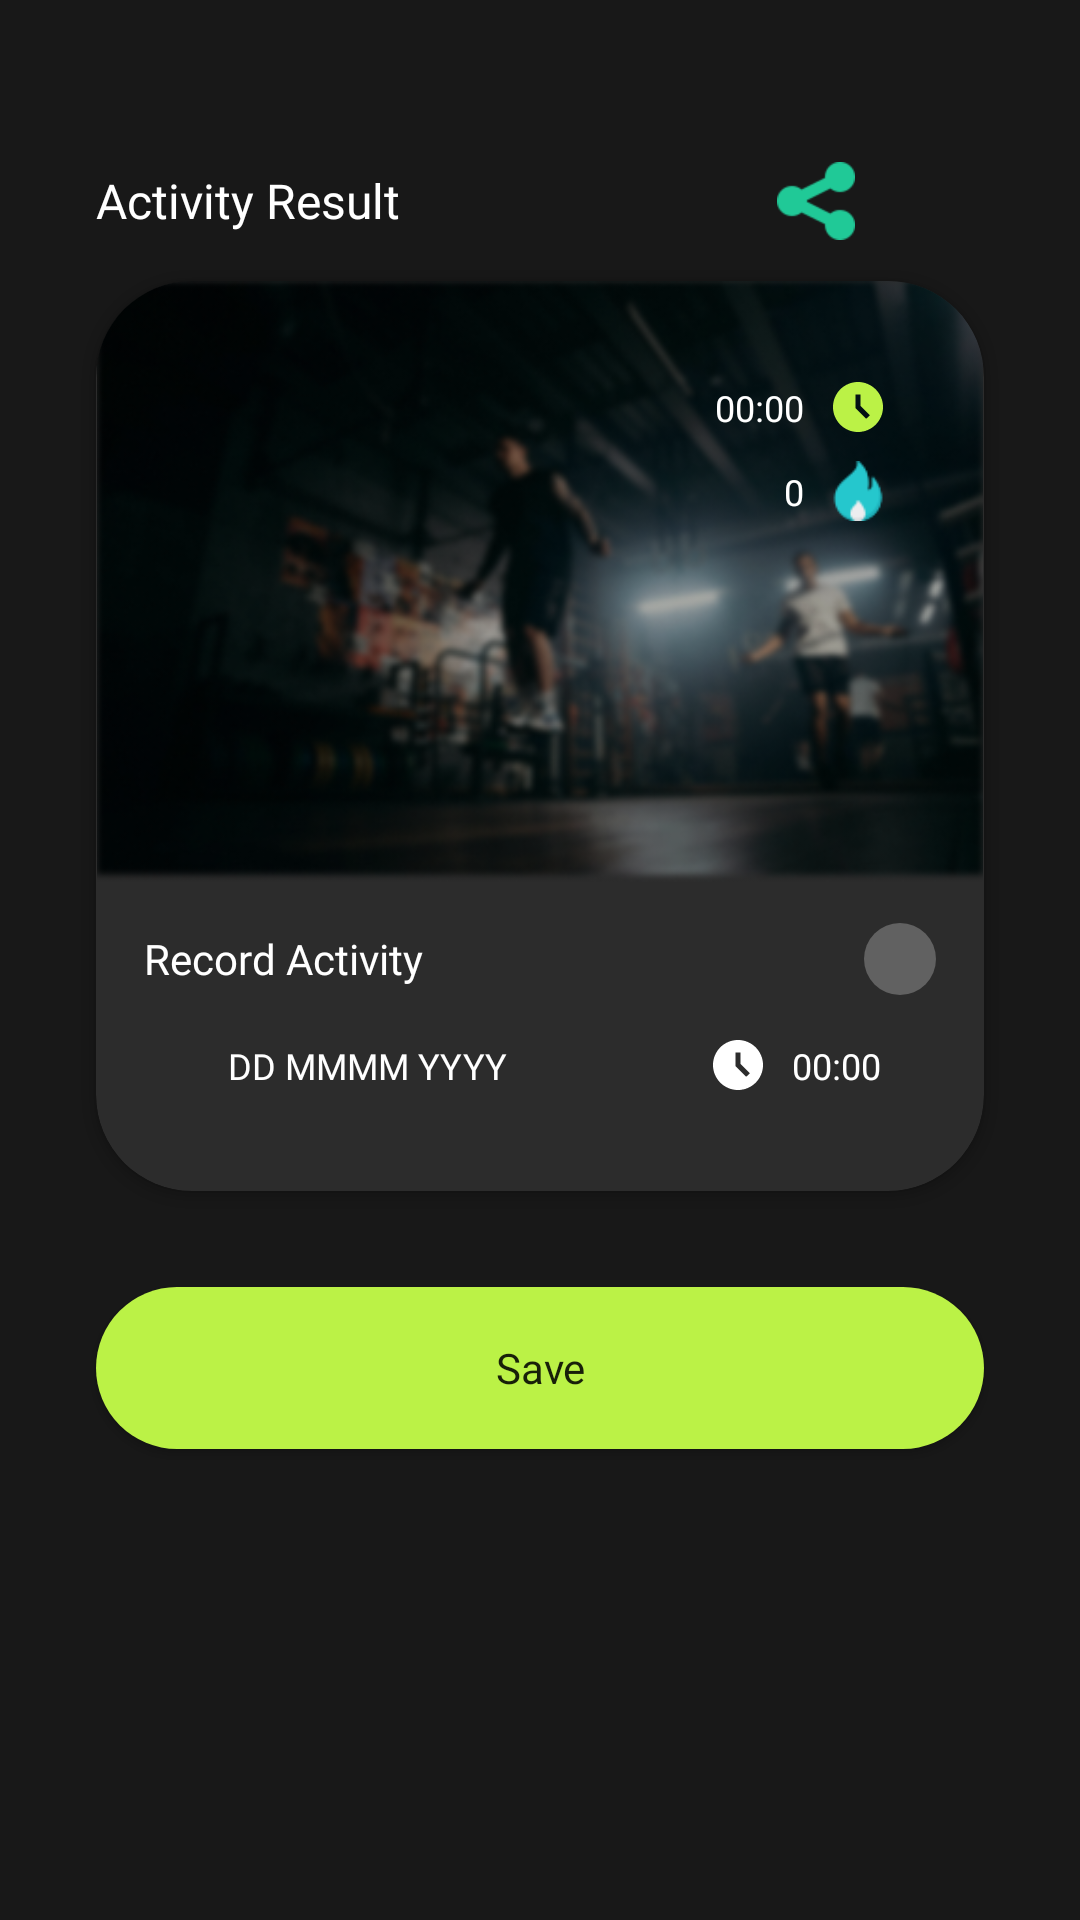

Here is an Android app screen rendered from its layout file. Give the layout XML and the strings, colors and styles it references.
<!-- AndroidManifest.xml: application theme Theme.XPoseTracker -->
<!-- res/layout/activity_result.xml -->
<?xml version="1.0" encoding="utf-8"?>
<ScrollView xmlns:android="http://schemas.android.com/apk/res/android"
    xmlns:app="http://schemas.android.com/apk/res-auto"
    xmlns:tools="http://schemas.android.com/tools"
    android:id="@+id/main"
    android:layout_width="match_parent"
    android:layout_height="wrap_content"
    tools:context=".ui.result.ResultActivity">

    <androidx.constraintlayout.widget.ConstraintLayout
        android:id="@+id/result_layout"
        android:layout_width="match_parent"
        android:layout_height="wrap_content" >

        <TextView
            android:id="@+id/result_title"
            android:layout_width="wrap_content"
            android:layout_height="wrap_content"
            android:layout_marginTop="56dp"
            android:layout_marginStart="32dp"
            android:fontFamily="@font/poppins_semi_bold"
            android:text="@string/result"
            android:textColor="@color/white"
            android:textSize="16sp"
            app:layout_constraintStart_toStartOf="parent"
            app:layout_constraintTop_toTopOf="parent" />

        <ImageView
            android:id="@+id/share_button"
            android:layout_width="32dp"
            android:layout_height="32dp"
            android:contentDescription="@string/share_icon"
            android:padding="3dp"
            android:src="@drawable/icon_share"
            android:layout_marginEnd="8dp"
            app:layout_constraintTop_toTopOf="@id/result_title"
            app:layout_constraintBottom_toBottomOf="@id/result_title"
            app:layout_constraintEnd_toStartOf="@id/delete_button"/>

        <ImageView
            android:id="@+id/delete_button"
            android:layout_width="32dp"
            android:layout_height="32dp"
            android:contentDescription="@string/delete_record"
            android:src="@drawable/delete_icon"
            android:layout_marginEnd="32dp"
            android:visibility="invisible"
            app:layout_constraintBottom_toBottomOf="@id/result_title"
            app:layout_constraintEnd_toEndOf="parent"
            app:layout_constraintTop_toTopOf="@+id/result_title" />

        <androidx.cardview.widget.CardView
            android:id="@+id/card"
            android:layout_width="match_parent"
            android:layout_height="wrap_content"
            android:layout_marginHorizontal="32dp"
            app:cardCornerRadius="32dp"
            android:backgroundTint="@color/dark_gray_2"
            android:layout_marginVertical="16dp"
            app:layout_constraintTop_toBottomOf="@id/result_title"
            app:layout_constraintStart_toStartOf="parent"
            app:layout_constraintEnd_toEndOf="parent" >

            <androidx.constraintlayout.widget.ConstraintLayout
                android:layout_width="match_parent"
                android:layout_height="wrap_content">

                <ImageView
                    android:id="@+id/frame_image"
                    android:layout_width="0dp"
                    android:layout_height="wrap_content"
                    android:adjustViewBounds="true"
                    android:contentDescription="@string/frame_image"
                    android:scaleType="fitCenter"
                    android:src="@drawable/gym_background"
                    app:layout_constraintEnd_toEndOf="parent"
                    app:layout_constraintStart_toStartOf="parent"
                    app:layout_constraintTop_toTopOf="parent" />

                <ImageView
                    android:id="@+id/time_icon"
                    android:layout_width="wrap_content"
                    android:layout_height="wrap_content"
                    android:layout_margin="32dp"
                    android:contentDescription="@string/time_icon"
                    android:src="@drawable/time_icon_green"
                    app:layout_constraintEnd_toEndOf="parent"
                    app:layout_constraintTop_toTopOf="parent" />

                <TextView
                    android:id="@+id/time"
                    android:layout_width="wrap_content"
                    android:layout_height="wrap_content"
                    android:layout_marginEnd="8dp"
                    android:fontFamily="@font/poppins_medium"
                    android:text="@string/time_example"
                    android:textColor="@color/white"
                    android:textSize="12sp"
                    app:layout_constraintBottom_toBottomOf="@id/time_icon"
                    app:layout_constraintEnd_toStartOf="@id/time_icon"
                    app:layout_constraintTop_toTopOf="@id/time_icon" />

                <ImageView
                    android:id="@+id/calorie_icon"
                    android:layout_width="20dp"
                    android:layout_height="20dp"
                    android:layout_marginTop="8dp"
                    android:contentDescription="@string/calori_icon"
                    android:src="@drawable/calorie_icon"
                    app:layout_constraintEnd_toEndOf="@id/time_icon"
                    app:layout_constraintTop_toBottomOf="@id/time_icon" />

                <TextView
                    android:id="@+id/calorie"
                    android:layout_width="wrap_content"
                    android:layout_height="wrap_content"
                    android:layout_marginEnd="8dp"
                    android:fontFamily="@font/poppins_medium"
                    android:text="@string/repetition_example"
                    android:textColor="@color/white"
                    android:textSize="12sp"
                    app:layout_constraintBottom_toBottomOf="@id/calorie_icon"
                    app:layout_constraintEnd_toStartOf="@id/calorie_icon"
                    app:layout_constraintTop_toTopOf="@id/calorie_icon" />

                <TextView
                    android:id="@+id/record_name"
                    android:layout_width="0dp"
                    android:layout_height="wrap_content"
                    android:text="@string/record_activity"
                    android:fontFamily="@font/poppins_semi_bold"
                    android:textColor="@color/white"
                    android:textSize="14sp"
                    android:maxLines="1"
                    android:ellipsize="end"
                    app:layout_constraintStart_toStartOf="parent"
                    app:layout_constraintEnd_toStartOf="@id/edit_button"
                    app:layout_constraintTop_toBottomOf="@id/frame_image"
                    android:layout_marginHorizontal="16dp"
                    android:layout_marginTop="16dp" />

                <ImageView
                    android:id="@+id/edit_button"
                    android:layout_width="24dp"
                    android:layout_height="24dp"
                    android:contentDescription="@string/edit"
                    android:src="@drawable/icon_edit_white"
                    android:background="@drawable/circle_icon_bg"
                    android:layout_marginEnd="16dp"
                    android:padding="4dp"
                    app:layout_constraintTop_toTopOf="@+id/record_name"
                    app:layout_constraintBottom_toBottomOf="@+id/record_name"
                    app:layout_constraintEnd_toEndOf="parent" />

                <ImageView
                    android:id="@id/date_icon"
                    android:layout_width="20dp"
                    android:layout_height="20dp"
                    android:layout_margin="16dp"
                    android:contentDescription="@string/date_icon"
                    android:src="@drawable/date_icon_white"
                    app:layout_constraintStart_toStartOf="parent"
                    app:layout_constraintTop_toBottomOf="@id/record_name" />

                <TextView
                    android:id="@+id/date"
                    android:layout_width="wrap_content"
                    android:layout_height="wrap_content"
                    android:layout_marginStart="8dp"
                    android:fontFamily="@font/poppins_medium"
                    android:text="@string/date_example"
                    android:textColor="@color/white"
                    android:textSize="12sp"
                    app:layout_constraintBottom_toBottomOf="@id/date_icon"
                    app:layout_constraintStart_toEndOf="@id/date_icon"
                    app:layout_constraintTop_toTopOf="@id/date_icon" />

                <androidx.constraintlayout.widget.Guideline
                    android:id="@+id/guideline3"
                    android:layout_width="wrap_content"
                    android:layout_height="wrap_content"
                    android:orientation="vertical"
                    app:layout_constraintGuide_percent="0.5"/>

                <ImageView
                    android:id="@+id/hour_icon"
                    android:layout_width="20dp"
                    android:layout_height="20dp"
                    android:layout_marginTop="16dp"
                    android:layout_marginStart="56dp"
                    android:contentDescription="@string/date_icon"
                    android:src="@drawable/time_icon_white"
                    app:layout_constraintStart_toStartOf="@id/guideline3"
                    app:layout_constraintTop_toBottomOf="@id/record_name" />

                <TextView
                    android:id="@+id/hour"
                    android:layout_width="wrap_content"
                    android:layout_height="wrap_content"
                    android:layout_marginStart="8dp"
                    android:fontFamily="@font/poppins_medium"
                    android:text="@string/time_example"
                    android:textColor="@color/white"
                    android:textSize="12sp"
                    app:layout_constraintBottom_toBottomOf="@id/hour_icon"
                    app:layout_constraintStart_toEndOf="@id/hour_icon"
                    app:layout_constraintTop_toTopOf="@id/hour_icon" />

                <androidx.recyclerview.widget.RecyclerView
                    android:id="@+id/rv_workout"
                    android:layout_width="match_parent"
                    android:layout_marginHorizontal="8dp"
                    android:layout_height="wrap_content"
                    android:layout_marginTop="16dp"
                    android:layout_marginBottom="16dp"
                    android:orientation="vertical"
                    app:layoutManager="androidx.recyclerview.widget.LinearLayoutManager"
                    app:spanCount="1"
                    tools:listitem="@layout/workout_item"
                    app:layout_constraintEnd_toEndOf="parent"
                    app:layout_constraintStart_toStartOf="parent"
                    app:layout_constraintBottom_toBottomOf="parent"
                    app:layout_constraintTop_toBottomOf="@id/date_icon" />

            </androidx.constraintlayout.widget.ConstraintLayout>
        </androidx.cardview.widget.CardView>

        <Button
            android:id="@+id/continue_button"
            style="@style/RoundedGreenButton"
            android:layout_marginVertical="32dp"
            android:text="@string/save"
            app:layout_constraintEnd_toEndOf="parent"
            app:layout_constraintStart_toStartOf="parent"
            app:layout_constraintBottom_toBottomOf="parent"
            app:layout_constraintTop_toBottomOf="@+id/card" />

    </androidx.constraintlayout.widget.ConstraintLayout>
</ScrollView>
<!-- res/layout/workout_item.xml (included above) -->
<?xml version="1.0" encoding="utf-8"?>
<androidx.cardview.widget.CardView xmlns:android="http://schemas.android.com/apk/res/android"
    xmlns:app="http://schemas.android.com/apk/res-auto"
    xmlns:tools="http://schemas.android.com/tools"
    android:backgroundTint="@color/dark_gray_2"
    android:layout_width="match_parent"
    android:layout_height="wrap_content">

    <androidx.constraintlayout.widget.ConstraintLayout
        android:layout_width="match_parent"
        android:layout_height="wrap_content" >

        <ImageView
            android:id="@+id/workout_icon"
            android:layout_width="54dp"
            android:layout_height="54dp"
            android:layout_marginVertical="8dp"
            android:layout_marginStart="24dp"
            android:background="@drawable/bg_circle_orange"
            android:contentDescription="@string/workout_icon"
            android:padding="15dp"
            android:scaleType="centerInside"
            app:layout_constraintBottom_toBottomOf="parent"
            app:layout_constraintStart_toStartOf="parent"
            app:layout_constraintTop_toTopOf="parent"
            tools:src="@tools:sample/avatars" />

        <TextView
            android:id="@+id/workout_name"
            android:layout_width="wrap_content"
            android:layout_height="wrap_content"
            android:text="@string/workout_name"
            android:textColor="@color/white"
            android:fontFamily="@font/poppins_medium"
            android:textSize="12sp"
            android:layout_marginTop="8dp"
            android:layout_marginStart="16dp"
            app:layout_constraintStart_toEndOf="@+id/workout_icon"
            app:layout_constraintTop_toTopOf="@id/workout_icon"/>

        <TextView
            android:id="@+id/workout_date"
            android:layout_width="wrap_content"
            android:layout_height="wrap_content"
            android:text="@string/date_example"
            android:textColor="@color/white"
            android:fontFamily="@font/poppins_light"
            android:textSize="11sp"
            app:layout_constraintTop_toBottomOf="@+id/workout_name"
            app:layout_constraintStart_toStartOf="@id/workout_name"/>

        <TextView
            android:id="@+id/workout_repetition"
            android:layout_width="wrap_content"
            android:layout_height="wrap_content"
            android:fontFamily="@font/poppins_semi_bold"
            android:text="@string/repetition"
            android:layout_marginEnd="24dp"
            android:textColor="@color/white"
            android:textSize="14sp"
            app:layout_constraintBottom_toBottomOf="parent"
            app:layout_constraintEnd_toEndOf="parent"
            app:layout_constraintTop_toTopOf="parent" />

    </androidx.constraintlayout.widget.ConstraintLayout>

</androidx.cardview.widget.CardView>
<!-- resources referenced by this layout -->
<resources>
  <color name="dark_gray_2">#FF2C2C2C</color>
  <color name="white">#FFFFFFFF</color>
  <!-- drawable bg_circle_orange (drawable) -->
  <shape xmlns:android="http://schemas.android.com/apk/res/android"
      android:shape="oval">
      <solid android:color="@color/red_orange" />
  </shape>
  <!-- drawable circle_icon_bg (drawable) -->
  <?xml version="1.0" encoding="utf-8"?>
  <shape xmlns:android="http://schemas.android.com/apk/res/android"
      android:shape="oval">
  
      <solid android:color="#40FFFFFF"/>
  
      <size
          android:width="40dp"
          android:height="40dp"/>
  </shape>
  <!-- drawable time_icon_green (drawable) -->
  <vector xmlns:android="http://schemas.android.com/apk/res/android" android:height="20dp" android:tint="#BBF246" android:viewportHeight="24" android:viewportWidth="24" android:width="20dp">
        
      <path android:fillColor="@android:color/white" android:pathData="M11.99,2C6.47,2 2,6.48 2,12s4.47,10 9.99,10C17.52,22 22,17.52 22,12S17.52,2 11.99,2zM15.29,16.71L11,12.41V7h2v4.59l3.71,3.71L15.29,16.71z"/>
      
  </vector>
  <!-- drawable time_icon_white (drawable) -->
  <vector xmlns:android="http://schemas.android.com/apk/res/android" android:height="20dp" android:tint="#FFFFFF" android:viewportHeight="24" android:viewportWidth="24" android:width="20dp">
        
      <path android:fillColor="@android:color/white" android:pathData="M11.99,2C6.47,2 2,6.48 2,12s4.47,10 9.99,10C17.52,22 22,17.52 22,12S17.52,2 11.99,2zM15.29,16.71L11,12.41V7h2v4.59l3.71,3.71L15.29,16.71z"/>
      
  </vector>
  <string name="calori_icon">calorie icon</string>
  <string name="date_example">DD MMMM YYYY</string>
  <string name="date_icon">date icon</string>
  <string name="delete_record">Delete Record</string>
  <string name="edit">Edit</string>
  <string name="frame_image">Frame Image</string>
  <string name="record_activity">Record Activity</string>
  <string name="repetition">%d X</string>
  <string name="repetition_example">0</string>
  <string name="result">Activity Result</string>
  <string name="save">Save</string>
  <string name="share_icon">Share Icon</string>
  <string name="time_example">00:00</string>
  <string name="time_icon">time icon</string>
  <string name="workout_icon">workout icon</string>
  <string name="workout_name">Workout Name</string>
  <style name="RoundedGreenButton" parent="Widget.AppCompat.Button">
          <item name="android:layout_width">match_parent</item>
          <item name="android:layout_height">54dp</item>
          <item name="android:layout_marginStart">32dp</item>
          <item name="android:layout_marginEnd">32dp</item>
          <item name="android:fontFamily">@font/poppins_bold</item>
          <item name="android:textSize">14sp</item>
          <item name="android:textAllCaps">false</item>
          <item name="android:background">@drawable/button_border</item>
      </style>
  <color name="red_orange">#E9603D</color>
  <!-- drawable button_border (drawable) -->
  <shape xmlns:android="http://schemas.android.com/apk/res/android">
      <solid android:color="@color/lime_green" />
      <corners android:radius="32dp" />
  </shape>
  <color name="lime_green">#BBF246</color>
  <color name="black">#FF000000</color>
  <color name="dark_gray_1">#FF181818</color>
  <color name="light_gray">#FFD0CCCC</color>
</resources>
